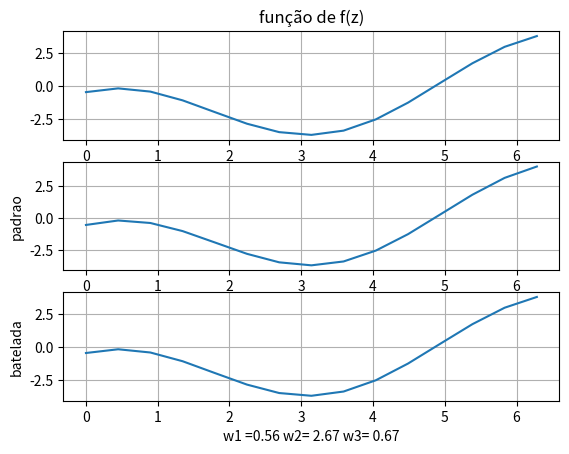
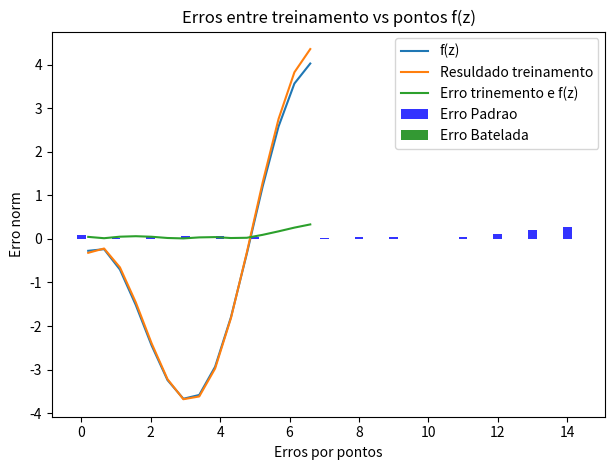

Generate these figures, in order, with matplotlib:
import numpy as np
import math
import matplotlib.pyplot as plt
import matplotlib as mpl

def neuronio(x, weights):
	activation = weights[-1]
	for i in range(len(weights)-1):
		activation += weights[i] * x[i+2]
	return activation

def training_weights(train):
    error=0.0
    sum_error =1
    epoch=1
    while(sum_error/15>0.0001 and epoch<10000):
            epoch += 1
            sum_error = 0
            for row in train:
               error = row[-1]-neuronio(row,weight)
               weight[-1] = weight[-1] + step * error
               sum_error+= error**2
               for i in range(len(weight)-1):
                   weight[i] = weight[i] + step * error * row[i+2]
    print("Epocas: "+str(epoch))
    # print(weight)

def training_weights_bateladas(train):
        error = 1.0
        epoch=0
        p = len(train)
        while(error/p>0.000001 and epoch<100000):
            sum_error = [0.0, 0.0, 0.0]
            error = 0.0
            lim_error = 0.0
            p=0
            epoch+=1
            for row in train:
                error = row[-1] - neuronio(row, weight)
                lim_error += step * error
                for i in range(len(weight)-1):
                    sum_error[i] = sum_error[i] + step * error * row[i + 2]
                p+=1
            for i in range(len(weight)-1):
                weight[i] = weight[i] + sum_error[i]/p
                error += sum_error[i]**2
            weight[-1] = weight[-1] + lim_error/p

        print("Epocas: " + str(epoch))
        # print(weight)

def test_function():
    z1 = np.linspace(0.2, 2.1 * np.pi, 15)
    dataset_tes=[]
    for k in range(len(z)):
        x_1 = np.sin(z1[k])
        x_2 = np.cos(z1[k])
        x_3 = z1[k]
        f = (-1) * np.pi + 0.565 * x_1 + 2.674 * x_2 + 0.674 * x_3
        dat = [k + 1, round(z1[k], 3), round(x_1, 3), round(x_2, 3), round(x_3, 3), round(f, 3)]
        # print(dat)
        dataset_tes.append(dat)
    f = (-1) * np.pi + 0.565 * np.sin(z1) + 2.674 * np.cos(z1) + 0.674 * z1
    error =[]
    index=0
    result_test=[]
    for row in dataset_tes:
        result_test.append(neuronio(row, weight_padrao))
        error.append(math.sqrt((f[index]-neuronio(row, weight_padrao))**2))
        index += 1
    print(max(error))
    plt.figure(2)
    plt.plot(z1, f,label='f(z)')
    plt.plot(z1, result_test, label='Resuldado treinamento')
    plt.plot(z1, error, label='Erro trinemento e f(z)')
    plt.legend()
    plt.show()

def test_validacao():
    dataset_treinamento =create_dataset(0, 2 * np.pi, 30)
    dataset_validacao = create_dataset(0.32, 2.1 * np.pi, 10)
    error =[]
    index=0
    result_test=[]
    training_weights_bateladas(dataset_treinamento)
    weight_batelada = weight[:]
    z1 = np.linspace(0.32, 2.1 * np.pi, 10)
    f = (-1) * np.pi + 0.565 * np.sin(z1) + 2.674 * np.cos(z1) + 0.674 * z1

    for row in dataset_validacao:
        result_test.append(neuronio(row, weight_batelada))
        error.append(math.sqrt((f[index]-neuronio(row, weight_batelada))**2))
        index += 1

    print(max(error))
    plt.figure(2)
    plt.plot(z1, f,label='f(z)')
    plt.plot(z1, result_test, label='Resuldado treinamento')
    plt.plot(z1, error, label='Erro trinemento e f(z)')
    plt.legend()
    plt.show()

def create_dataset(init,end,qtd):
    z1 = np.linspace(init,end,qtd)
    dataset_test = []
    for k in range(len(z1)):
        x_1 = np.sin(z1[k])
        x_2 = np.cos(z1[k])
        x_3 = z1[k]
        f = (-1) * np.pi + 0.565 * x_1 + 2.674 * x_2 + 0.674 * x_3
        dat = [k + 1, round(z1[k], 3), round(x_1, 3), round(x_2, 3), round(x_3, 3), round(f, 3)]
        dataset_test.append(dat)

    return dataset_test

def create_fun():
    f = (-1) * np.pi + 0.565 * np.sin(z) + 2.674 * np.cos(z) + 0.674 * z
    plt.figure(1)
    plt.subplot(311)
    plt.plot(z, f)

    plt.xlabel('')
    plt.ylabel('')
    plt.title('função de f(z)')
    plt.grid(True)

    result = []
    for row in dataset:
        result.append(neuronio(row, weight_padrao))

    plt.subplot(312)
    plt.ylabel('padrao')
    plt.plot(z, result)
    plt.grid(True)
    plt.xlabel(
        'w1 =' + str(round(weight_padrao[0], 2)) + " w2= " + str(round(weight_padrao[1], 2)) + " w3= " + str(round(weight_padrao[2], 2)))
    result2 = []
    for row in dataset:
        result2.append(neuronio(row, weight_batelada))

    plt.subplot(313)
    plt.plot(z, result2)
    plt.grid(True)
    plt.ylabel('batelada')
    plt.xlabel(
        'w1 =' + str(round(weight_batelada[0], 2)) + " w2= " + str(round(weight_batelada[1], 2)) + " w3= " + str(round(weight_batelada[2], 2)))
    plt.show()

    error1 = []
    error2 = []
    for e in range(len(result)):
        error1.append(math.sqrt((f[e] - result[e])**2))
        error2.append(math.sqrt((f[e] - result2[e])**2))

    print("Max error padrão:")
    print(max(error1))
    print("Max error batatelada:")
    print(max(error2))

    # norm1 = [float(i) / sum(error1) for i in error1]
    # norm2 = [float(i) / sum(error2) for i in error2]
    # norm1 = [float(i) / max(error1) for i in error1]
    # norm2 = [float(i) / max(error2) for i in error2]

    norm1 = error1[:]
    norm2 = error2[:]
    # create plot
    fig, ax = plt.subplots()
    index = np.arange(len(norm1))
    bar_width = 0.25
    opacity = 0.8

    rects1 = plt.bar(index, norm1, bar_width,
                     alpha=opacity,
                     color='b',
                     label='Erro Padrao')

    rects2 = plt.bar(index + bar_width, norm2, bar_width,
                     alpha=opacity,
                     color='g',
                     label='Erro Batelada')

    plt.xlabel('Erros por pontos')
    plt.ylabel('Erro norm')
    plt.title('Erros entre treinamento vs pontos f(z)')
    plt.legend()

    plt.tight_layout()
    plt.show()


dataset=[]
z = np.linspace(0, 2*np.pi, 15)
for k in range(len(z)):
    x_1 = np.sin(z[k])
    x_2 = np.cos(z[k])
    x_3 = z[k]
    f = (-1)*np.pi + 0.565*x_1 + 2.674* x_2 + 0.674*x_3
    dat=[k+1,round(z[k],3),round(x_1,3),round(x_2,3),round(x_3,3),round(f,3)]
    print(dat)
    dataset.append(dat)

print("Trainning Adalaine Por Padrão:")
print("Pesos iniciais:")
weight=[0.2,-0.1,0.1,0.5]
print(weight)
print("Pesos Ajustado:")
step =0.1
training_weights(dataset)
weight_padrao = weight[:]
print(weight_padrao)

print("-------------------------------")
print("Trainning Adalaine Por Batelada:")
print("Pesos iniciais:")
weight=[0.2,-0.1,0.1,0.5]
print(weight)
print("Pesos Ajustado:")
training_weights_bateladas(dataset)
weight_batelada = weight[:]
print(weight_batelada)

print("-------------------------------")
print("3.4 Teste com padrões diferentes dos treinados:")
print("Pesos iniciais:")
weight=[0.2,-0.1,0.1,0.5]
print(weight)
print("Pesos Ajustado:")
training_weights_bateladas(dataset)
weight_batelada = weight[:]
print(weight_batelada)
create_fun()
test_function()

print("-------------------------------")
print("3.5 Refaça o treinamento com 50 padrões")
print("Pesos iniciais:")
weight=[0.2,-0.1,0.1,0.5]
print(weight)
print("Pesos Ajustado:")
# test_validacao()
print(weight_batelada)



